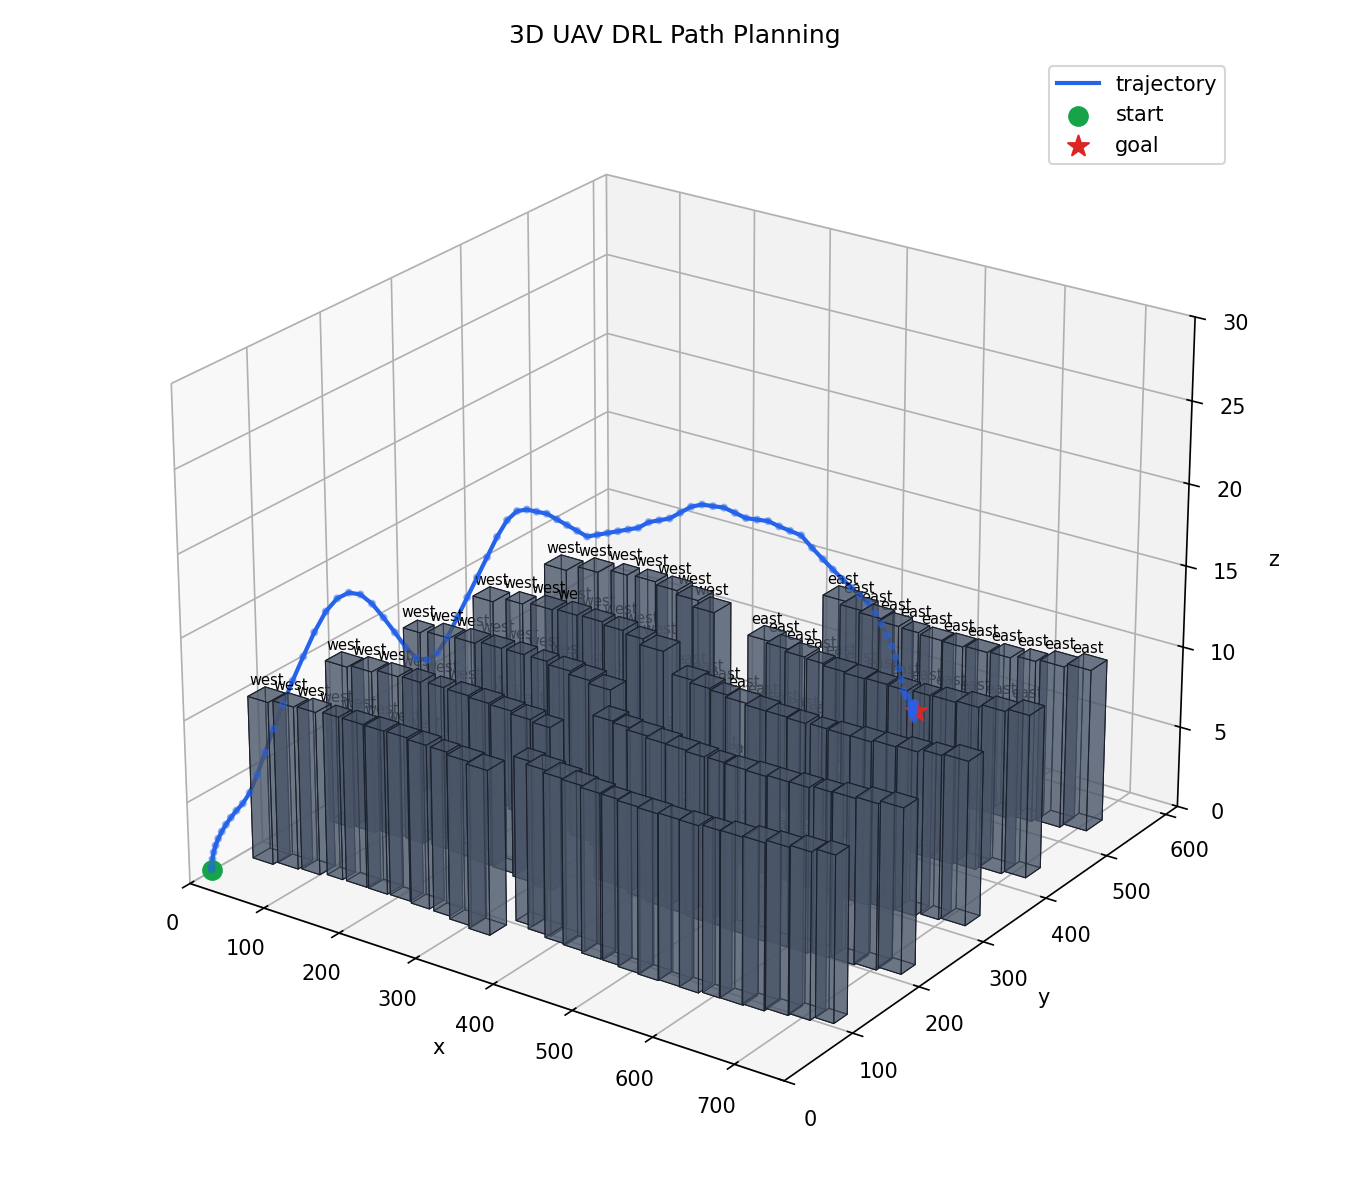

The file beside this chart, header and first rows:
step, x, y, z
0, 15.0, 15.0, 0.701
1, 15.22, 15.22, 0.9175
2, 16.02, 15.65, 1.351
3, 17.58, 16.08, 1.784
4, 19.78, 16.78, 2.217
5, 22.51, 18.01, 2.65
6, 25.77, 19.77, 3.083
7, 29.56, 22.06, 3.516
8, 33.99, 24.61, 3.949
9, 39.06, 27.43, 4.382
10, 44.66, 30.78, 4.815
11, 50.74, 34.61, 5.464
12, 57.25, 38.88, 6.547
13, 64.2, 43.57, 7.909
14, 71.58, 48.7, 9.334
15, 79.39, 54.27, 10.76
16, 87.64, 60.27, 12.18
17, 96.32, 66.69, 13.61
18, 105.3, 73.49, 15.03
19, 114.7, 80.2, 16.24
20, 124.4, 86.41, 17.02
21, 134.3, 92.12, 17.36
22, 144.6, 97.32, 17.27
23, 155.1, 102, 16.75
24, 165.8, 106.2, 15.96
25, 176.7, 109.8, 15.14
26, 187.8, 112.9, 14.31
27, 198.9, 115.8, 13.75
28, 210.1, 118.5, 13.72
29, 221.3, 121, 14.22
30, 232.5, 123.5, 15.26
31, 243.8, 125.9, 16.55
32, 255.1, 128.1, 17.85
33, 266.4, 130.1, 19.15
34, 277.7, 132.1, 20.44
35, 289, 134.2, 21.74
36, 300.3, 136.2, 22.82
37, 311.7, 137.8, 23.46
38, 323.2, 138.9, 23.68
39, 334.6, 140, 23.68
40, 346, 141.5, 23.67
41, 357.4, 143.1, 23.45
42, 368.8, 144.6, 23.23
43, 380.2, 146, 23.02
44, 391.6, 147.3, 22.8
45, 403, 149.1, 23.01
46, 414.4, 150.7, 23.22
47, 425.8, 152.3, 23.44
48, 437.2, 153.9, 23.65
49, 448.6, 155.4, 23.86
50, 459.9, 157.3, 24.3
51, 471.3, 159.1, 24.51
52, 482.6, 160.9, 24.72
53, 493.9, 163, 25.15
54, 505.1, 165.6, 25.58
55, 516.4, 168.1, 25.8
56, 527.6, 170.5, 25.79
57, 538.7, 173.3, 25.79
58, 549.9, 176.1, 25.57
59, 561.1, 178.7, 25.35
... 39 more rows
